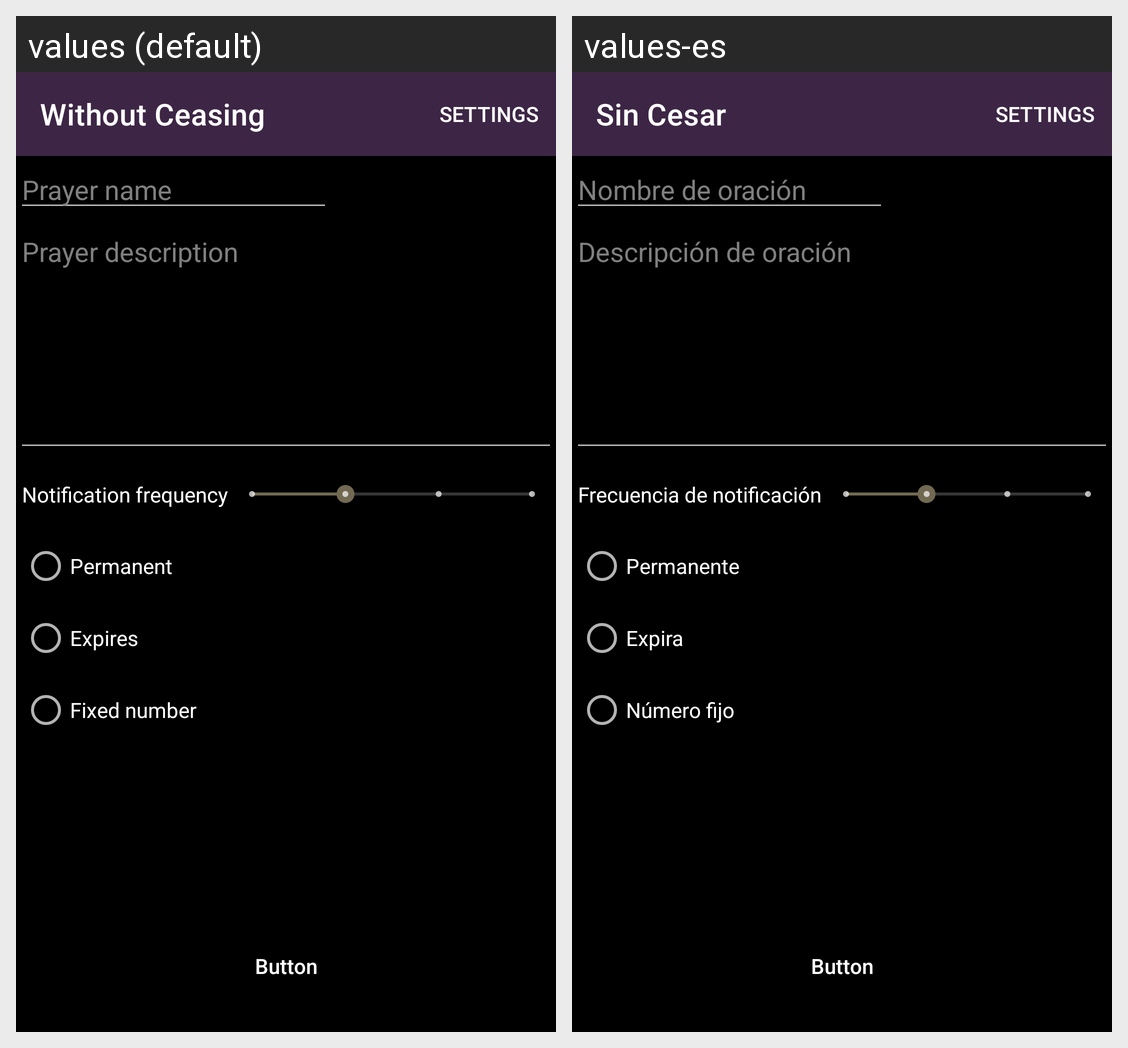

Locale-by-locale string values for the Android screen shown in this grid:
Android screen res/layout/activity_add_edit_note.xml rendered under 2 locales, left to right: values (default), values-es. Device: Nexus 5 (rendered at 1080×1920; each locale shown at half size, 540×960, under a caption strip naming it); theme Theme.WithoutCeasing.
Strings drawn on this screen, with the default value and each locale's value (text and hints the layout hard-codes, and strings that could not be matched under every locale, appear in the picture but are not listed):

app_name
  values: Without Ceasing
  values-es: Sin Cesar

notification_frequency
  values: Notification frequency
  values-es: Frecuencia de notificación

prayer_name
  values: Prayer name
  values-es: Nombre de oración

prayer_description
  values: Prayer description
  values-es: Descripción de oración

permanent
  values: Permanent
  values-es: Permanente

expires
  values: Expires
  values-es: Expira

fixed_number
  values: Fixed number
  values-es: Número fijo
